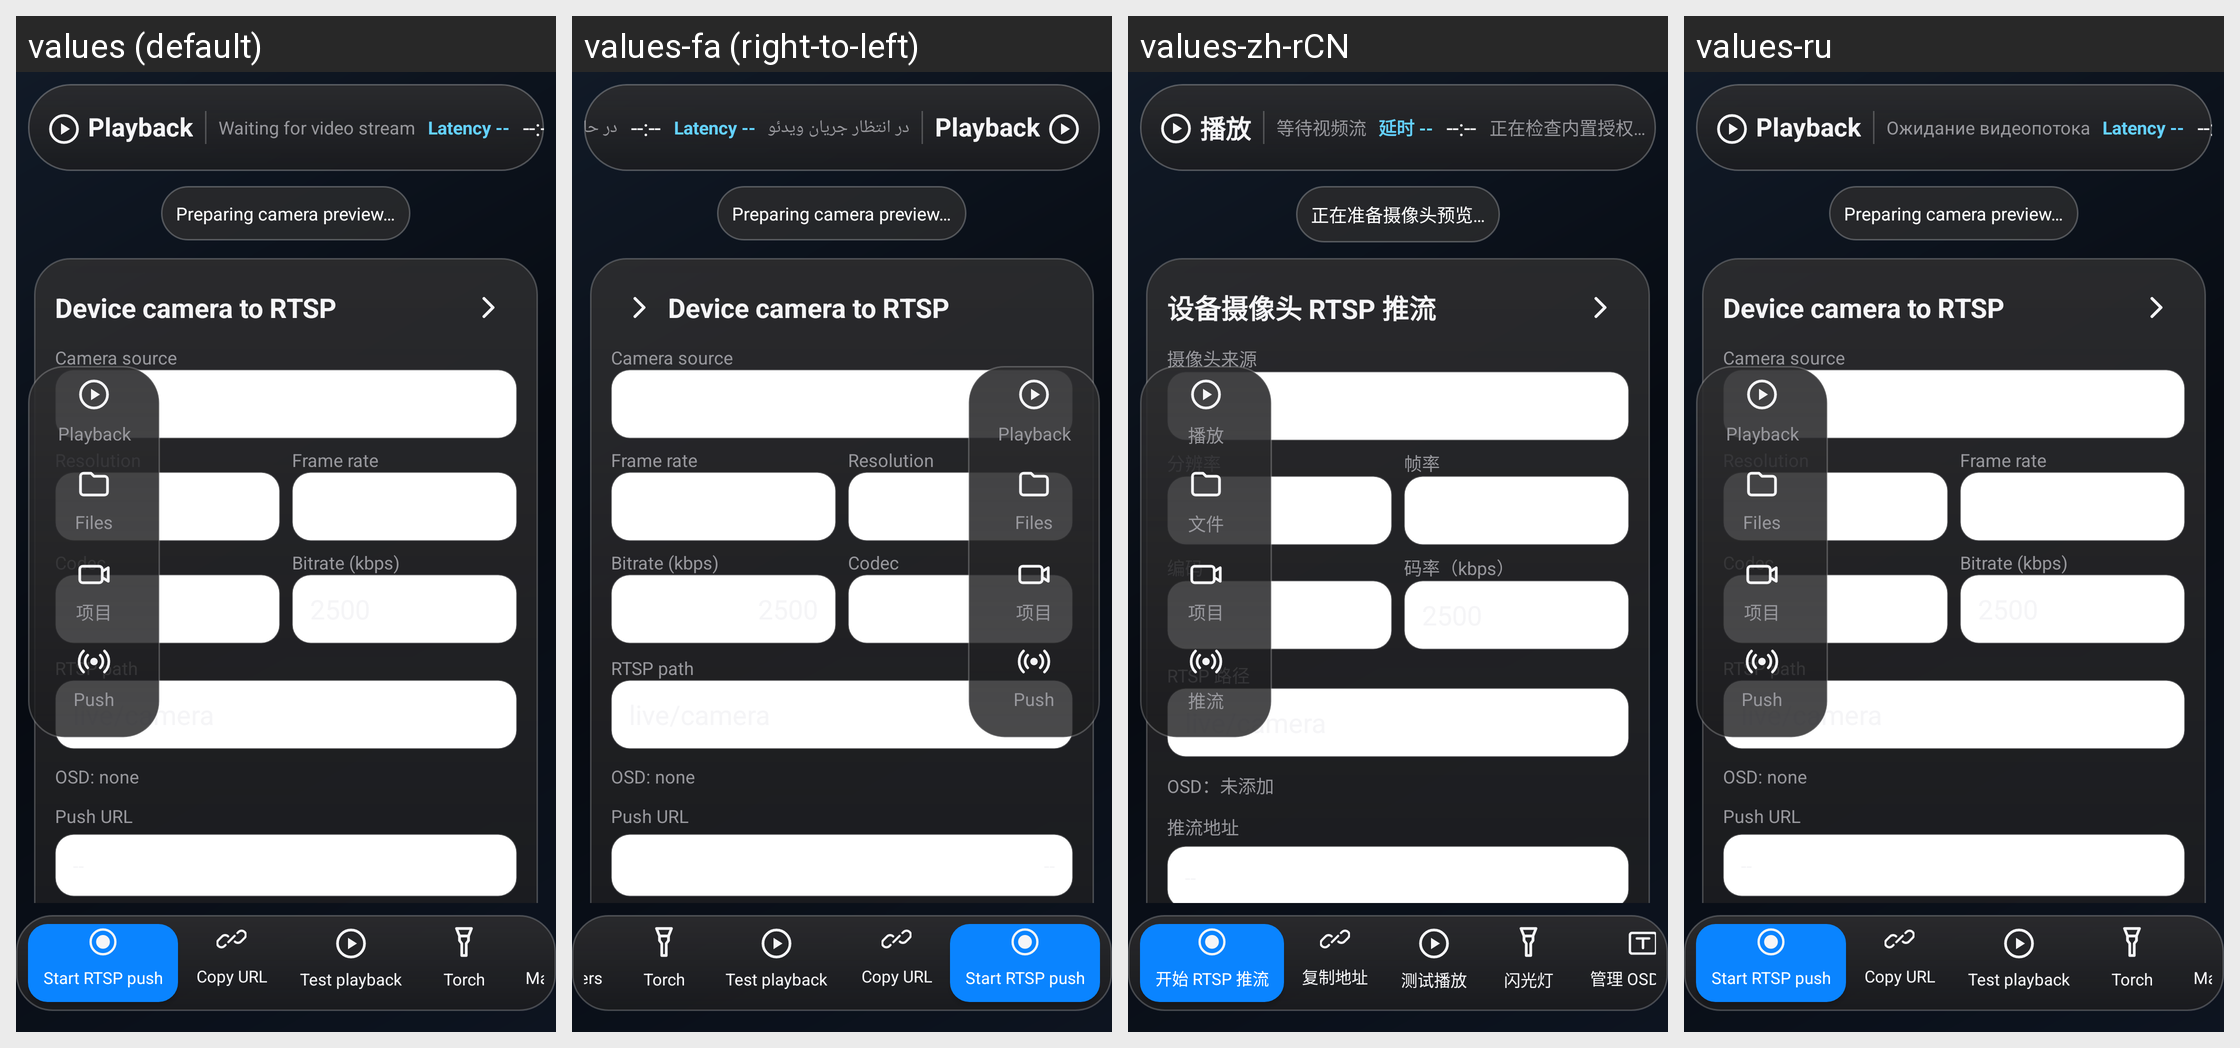

Strings drawn on this Android screen and how each of the app's shown locales translates them:
Android screen res/layout/activity_camera_push.xml rendered under 4 locales, left to right: values (default), values-fa (right-to-left), values-zh-rCN, values-ru. Device: Nexus 5 (rendered at 1080×1920; each locale shown at half size, 540×960, under a caption strip naming it); theme AppTheme.
Other locales in the repository, not shown: values-de, values-es, values-fr, values-it, values-zh-rTW.
Strings drawn on this screen, with the default value and each locale's value (text and hints the layout hard-codes, and strings that could not be matched under every locale, appear in the picture but are not listed):

camera_push_waiting
  values: Preparing camera preview…
  values-fa: Preparing camera preview…  [not translated; the default value is used]
  values-zh-rCN: 正在准备摄像头预览…
  values-ru: Preparing camera preview…  [not translated; the default value is used]

camera_push_start
  values: Start RTSP push
  values-fa: Start RTSP push  [not translated; the default value is used]
  values-zh-rCN: 开始 RTSP 推流
  values-ru: Start RTSP push  [not translated; the default value is used]

camera_push_copy_url
  values: Copy URL
  values-fa: Copy URL  [not translated; the default value is used]
  values-zh-rCN: 复制地址
  values-ru: Copy URL  [not translated; the default value is used]

push_test_play
  values: Test playback
  values-fa: Test playback  [not translated; the default value is used]
  values-zh-rCN: 测试播放
  values-ru: Test playback  [not translated; the default value is used]

camera_push_torch
  values: Torch
  values-fa: Torch  [not translated; the default value is used]
  values-zh-rCN: 闪光灯
  values-ru: Torch  [not translated; the default value is used]

push_osd_manage
  values: Manage OSD layers
  values-fa: Manage OSD layers  [not translated; the default value is used]
  values-zh-rCN: 管理 OSD 图层
  values-ru: Manage OSD layers  [not translated; the default value is used]

camera_push_title
  values: Device camera to RTSP
  values-fa: Device camera to RTSP  [not translated; the default value is used]
  values-zh-rCN: 设备摄像头 RTSP 推流
  values-ru: Device camera to RTSP  [not translated; the default value is used]

camera_push_source
  values: Camera source
  values-fa: Camera source  [not translated; the default value is used]
  values-zh-rCN: 摄像头来源
  values-ru: Camera source  [not translated; the default value is used]

camera_push_resolution
  values: Resolution
  values-fa: Resolution  [not translated; the default value is used]
  values-zh-rCN: 分辨率
  values-ru: Resolution  [not translated; the default value is used]

camera_push_fps
  values: Frame rate
  values-fa: Frame rate  [not translated; the default value is used]
  values-zh-rCN: 帧率
  values-ru: Frame rate  [not translated; the default value is used]

camera_push_codec
  values: Codec
  values-fa: Codec  [not translated; the default value is used]
  values-zh-rCN: 编码
  values-ru: Codec  [not translated; the default value is used]

camera_push_bitrate
  values: Bitrate (kbps)
  values-fa: Bitrate (kbps)  [not translated; the default value is used]
  values-zh-rCN: 码率（kbps）
  values-ru: Bitrate (kbps)  [not translated; the default value is used]

camera_push_path
  values: RTSP path
  values-fa: RTSP path  [not translated; the default value is used]
  values-zh-rCN: RTSP 路径
  values-ru: RTSP path  [not translated; the default value is used]

push_osd_none
  values: OSD: none
  values-fa: OSD: none  [not translated; the default value is used]
  values-zh-rCN: OSD：未添加
  values-ru: OSD: none  [not translated; the default value is used]

push_address_title
  values: Push URL
  values-fa: Push URL  [not translated; the default value is used]
  values-zh-rCN: 推流地址
  values-ru: Push URL  [not translated; the default value is used]

nav_playback
  values: Playback
  values-fa: Playback  [not translated; the default value is used]
  values-zh-rCN: 播放
  values-ru: Playback  [not translated; the default value is used]

nav_files
  values: Files
  values-fa: Files  [not translated; the default value is used]
  values-zh-rCN: 文件
  values-ru: Files  [not translated; the default value is used]

nav_push
  values: Push
  values-fa: Push  [not translated; the default value is used]
  values-zh-rCN: 推流
  values-ru: Push  [not translated; the default value is used]

waiting_stream
  values: Waiting for video stream
  values-fa: در انتظار جریان ویدئو
  values-zh-rCN: 等待视频流
  values-ru: Ожидание видеопотока

header_latency_unknown
  values: Latency --
  values-fa: Latency --  [not translated; the default value is used]
  values-zh-rCN: 延时 --
  values-ru: Latency --  [not translated; the default value is used]
